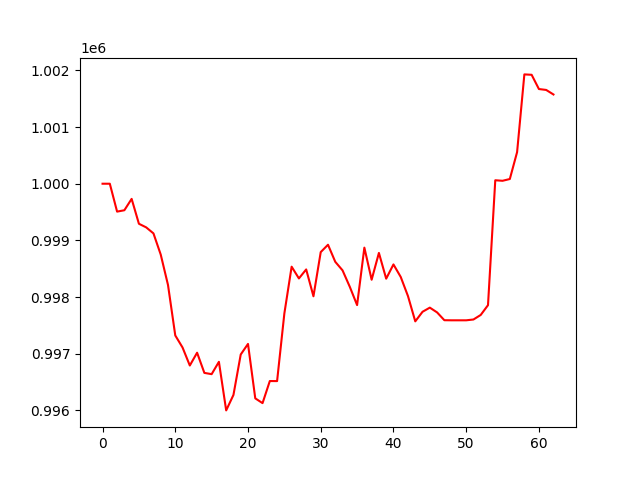

Values plotted in this chart, from the file beside it:
account_value, date, daily_return
1000000, 2022-01-03, 
1000000, 2022-01-04, 0.0
999508, 2022-01-05, -0.0004922
999532, 2022-01-06, 2.40655440082449e-05
999732, 2022-01-07, 0.0002007
999293, 2022-01-10, -0.0004393
999230, 2022-01-11, -6.36730955825282e-05
999123, 2022-01-12, -0.0001064
998750, 2022-01-13, -0.000374
998213, 2022-01-14, -0.0005372
997322, 2022-01-18, -0.0008925
997110, 2022-01-19, -0.0002133
996792, 2022-01-20, -0.0003187
997018, 2022-01-21, 0.0002266
996662, 2022-01-24, -0.0003571
996639, 2022-01-25, -2.2410413262563544e-05
996857, 2022-01-26, 0.0002183
996000, 2022-01-27, -0.00086
996273, 2022-01-28, 0.0002742
996986, 2022-01-31, 0.000716
997173, 2022-02-01, 0.0001872
996212, 2022-02-02, -0.0009632
996128, 2022-02-03, -8.483458812169609e-05
996518, 2022-02-04, 0.0003917
996517, 2022-02-07, -1.1296736457389045e-06
997711, 2022-02-08, 0.001198
998536, 2022-02-09, 0.0008269
998328, 2022-02-10, -0.0002077
998487, 2022-02-11, 0.0001591
998013, 2022-02-14, -0.0004746
998793, 2022-02-15, 0.0007814
998923, 2022-02-16, 0.0001299
998622, 2022-02-17, -0.0003017
998471, 2022-02-18, -0.0001509
998180, 2022-02-22, -0.0002916
997858, 2022-02-23, -0.0003223
998872, 2022-02-24, 0.001016
998306, 2022-02-25, -0.0005674
998779, 2022-02-28, 0.0004738
998324, 2022-03-01, -0.0004548
998576, 2022-03-02, 0.0002519
998355, 2022-03-03, -0.0002214
998016, 2022-03-04, -0.0003394
997571, 2022-03-07, -0.0004456
997740, 2022-03-08, 0.0001696
997813, 2022-03-09, 7.310171457985959e-05
997729, 2022-03-10, -8.440547013588429e-05
997591, 2022-03-11, -0.0001381
997590, 2022-03-14, -1.6259917843264304e-06
997590, 2022-03-15, 0.0
997590, 2022-03-16, 0.0
997604, 2022-03-17, 1.4344166367807887e-05
997684, 2022-03-18, 8.067007635093049e-05
997857, 2022-03-21, 0.0001729
1000061, 2022-03-22, 0.002209
1000052, 2022-03-23, -9.388850875313715e-06
1000083, 2022-03-24, 3.1223368768262816e-05
1000557, 2022-03-25, 0.0004744
1001929, 2022-03-28, 0.001371
1001922, 2022-03-29, -6.9067102406172864e-06
... 3 more rows
